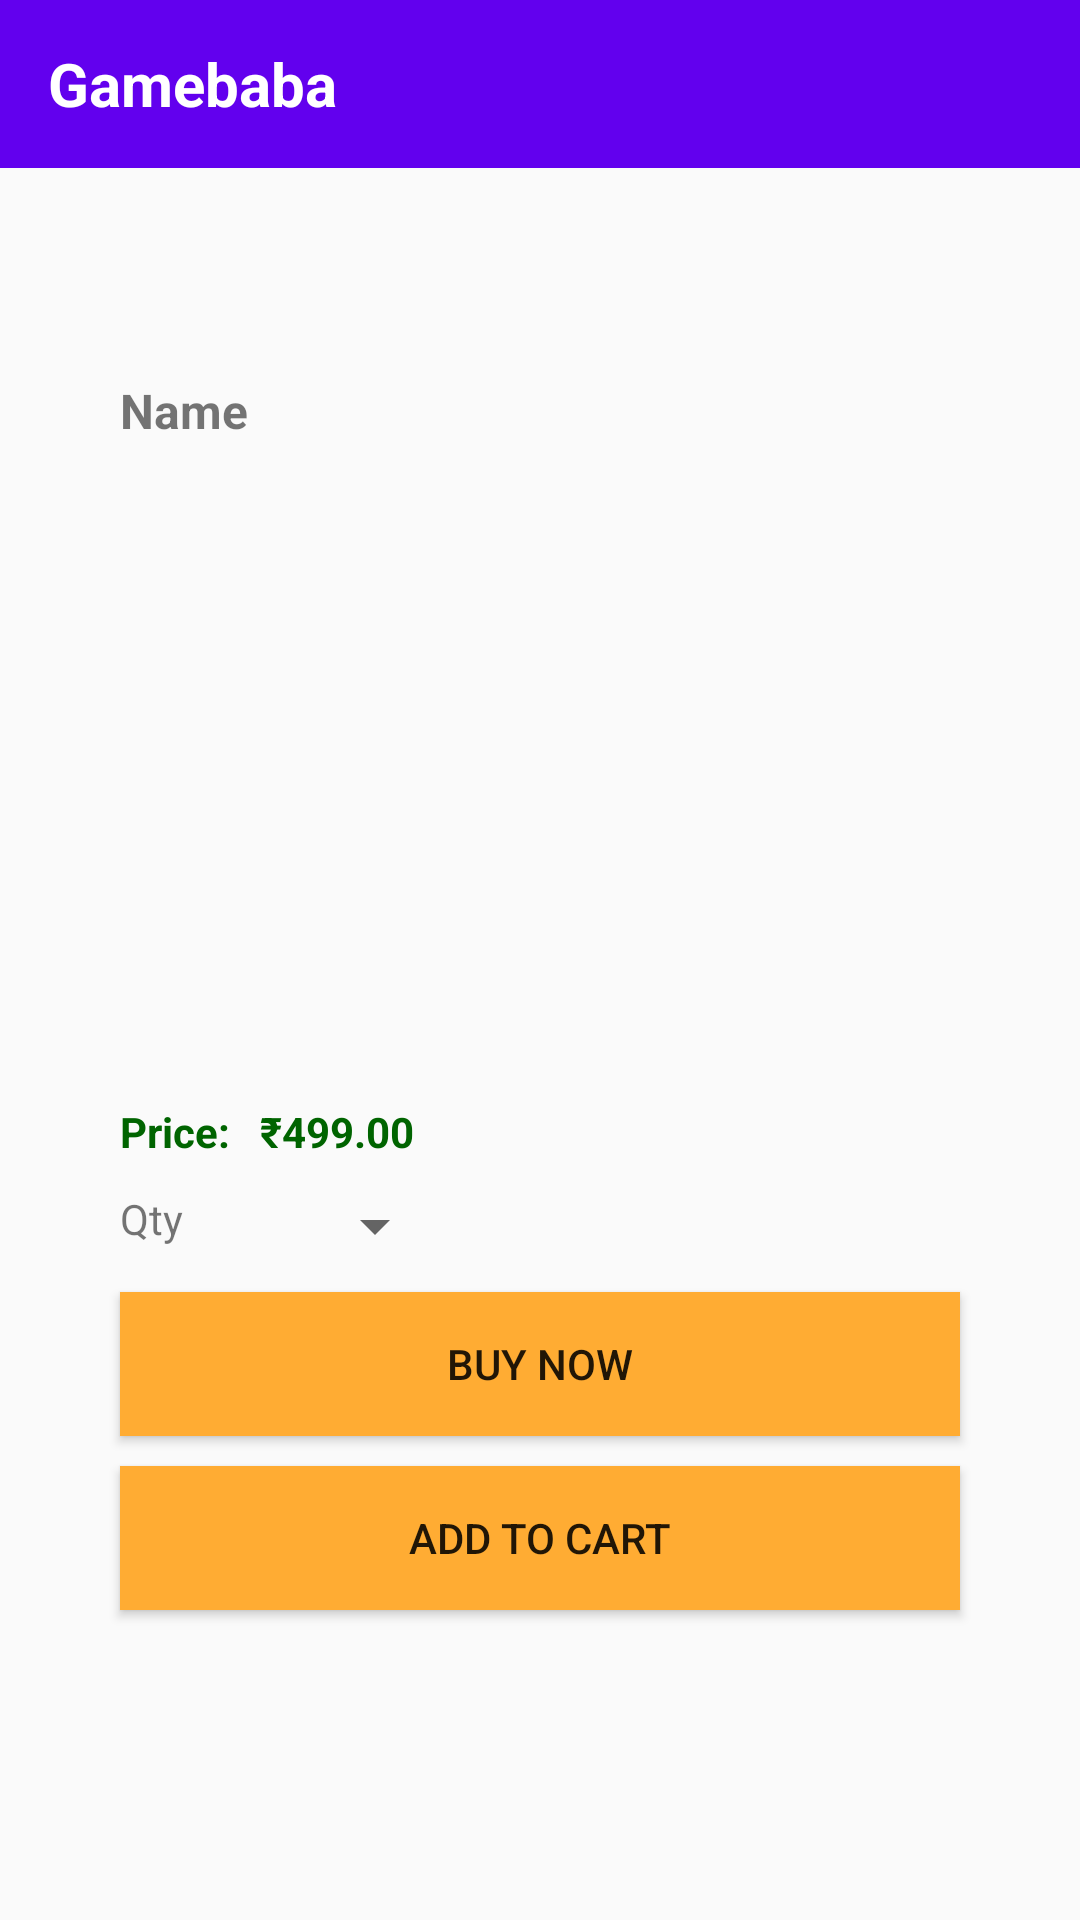

This screen was rendered from an Android layout file. Write that file and the resources it references.
<!-- AndroidManifest.xml: application theme AppTheme -->
<!-- res/layout/activity_product.xml -->
<?xml version="1.0" encoding="utf-8"?>
<LinearLayout
    xmlns:android="http://schemas.android.com/apk/res/android"
    xmlns:tools="http://schemas.android.com/tools"
    android:layout_width="match_parent"
    android:layout_height="match_parent"
    android:orientation="vertical"
    tools:context="com.septsandapps.gamebaba.activity.ProductActivity">

    <include
        android:layout_height="wrap_content"
        android:layout_width="match_parent"
        layout="@layout/toolbar_layout"/>
    <ImageView
        android:id="@+id/console_img"
        android:layout_width="match_parent"
        android:layout_height="50dp"
        android:src="@drawable/image_default"
        android:scaleType="fitXY"
        android:layout_marginTop="10dp"
        android:layout_marginLeft="40dp"
        android:layout_marginRight="40dp"/>

    <TextView
        android:id="@+id/game_name"
        android:layout_width="match_parent"
        android:layout_height="wrap_content"
        android:text="Name"
        android:textStyle="bold"
        android:textSize="16sp"
        android:layout_marginTop="10dp"
        android:layout_marginLeft="40dp"/>

    <ImageView
        android:id="@+id/game_img"
        android:layout_width="match_parent"
        android:layout_height="200dp"
        android:src="@drawable/image_default"
        android:scaleType="fitXY"
        android:layout_marginTop="10dp"
        android:layout_marginLeft="100dp"
        android:layout_marginRight="100dp"/>
    <LinearLayout
        android:layout_width="wrap_content"
        android:layout_height="wrap_content"
        android:layout_marginTop="10dp"
        android:layout_marginLeft="40dp"
        android:orientation="horizontal">
        <TextView
            android:id="@+id/price"
            android:layout_width="match_parent"
            android:layout_height="wrap_content"
            android:text="Price:"
            android:textStyle="bold"
            android:layout_marginRight="10dp"
            android:textColor="#006400"/>
        <TextView
            android:id="@+id/currency_symbol"
            android:layout_width="match_parent"
            android:layout_height="wrap_content"
            android:text="@string/rs"
            android:textStyle="bold"
            android:textColor="#006400"/>
        <TextView
            android:id="@+id/game_price"
            android:layout_width="match_parent"
            android:layout_height="wrap_content"
            android:text="499.00"
            android:textStyle="bold"
            android:textColor="#006400"/>

    </LinearLayout>
    <LinearLayout
    android:layout_width="match_parent"
    android:layout_height="wrap_content"
        android:orientation="horizontal"
        android:layout_marginTop="10dp"
        android:layout_marginLeft="40dp">
        <TextView
            android:layout_width="wrap_content"
            android:layout_height="wrap_content"
            android:text="Qty"
            />

        <Spinner
            android:id="@+id/qty"
            android:layout_width="wrap_content"
            android:layout_height="wrap_content"
            android:layout_marginLeft="40dp"
            android:prompt="@string/spinner_title">
        </Spinner>

    </LinearLayout>
    <Button
        android:id="@+id/buy_now"
        android:layout_width="match_parent"
        android:layout_height="wrap_content"
        android:text="Buy now"
        android:layout_marginTop="10dp"
        android:layout_marginLeft="40dp"
        android:layout_marginRight="40dp"
        android:background="#FFAC33"/>

    <Button
        android:id="@+id/add_to_cart"
        android:layout_width="match_parent"
        android:layout_height="wrap_content"
        android:text="Add to Cart"
        android:layout_marginTop="10dp"
        android:layout_marginLeft="40dp"
        android:layout_marginRight="40dp"
        android:background="#FFAC33"/>



</LinearLayout>
<!-- res/layout/toolbar_layout.xml (included above) -->
<?xml version="1.0" encoding="utf-8"?>
<android.support.v7.widget.Toolbar
    xmlns:android="http://schemas.android.com/apk/res/android"
    xmlns:app="http://schemas.android.com/apk/res-auto"
    android:id="@+id/toolbar"
    android:layout_width="match_parent"
    android:layout_height="wrap_content"
    android:background="@color/colorPrimary"
    android:minHeight="?attr/actionBarSize"
    android:fitsSystemWindows="true"
    app:theme="@style/ThemeOverlay.AppCompat.Dark.ActionBar">

    <TextView
        android:text="Gamebaba"
        android:textColor="#FFFFFF"
        android:textSize="20sp"
        android:textStyle="bold"
        android:layout_width="wrap_content"
        android:layout_height="wrap_content" />

</android.support.v7.widget.Toolbar>
<!-- resources referenced by this layout -->
<resources>
  <string name="rs">\u20B9</string>
  <string name="spinner_title">Qty:</string>
  <style name="AppTheme" parent="Theme.AppCompat.DayNight.NoActionBar">
          
          <item name="colorPrimary">@color/colorPrimary</item>
          <item name="colorPrimaryDark">@color/colorPrimaryDark</item>
          <item name="colorAccent">@color/colorAccent</item>
      </style>
  <!-- not gathered from this repository: default colours our renderer supplied (Android Studio template values) -->
  <color name="colorPrimary">#FF6200EE</color>
  <color name="colorPrimaryDark">#FF3700B3</color>
  <color name="colorAccent">#FF03DAC5</color>
</resources>
